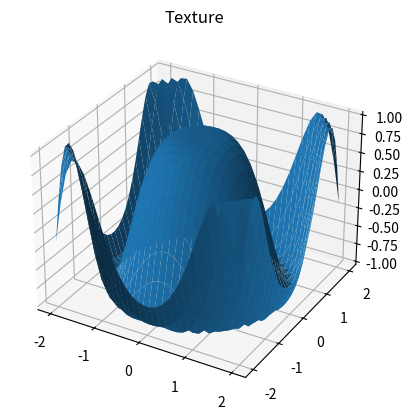

Source code (Python):
import numpy as np
import matplotlib.pyplot as plt
from mpl_toolkits import mplot3d

x = np.array([1, 3, 4, 5])
A = np.array([[1, 3], [4, 5]])


Z = np.zeros(5)  # [0. 0. 0. 0. 0.]

np.shape(Z)  # (5,)

Z2 = np.zeros((4, 5))

""" 
[[0. 0. 0. 0. 0.]
 [0. 0. 0. 0. 0.]
 [0. 0. 0. 0. 0.]
 [0. 0. 0. 0. 0.]] 
 
"""
np.shape(Z2)  # (4,5)

# Cutting Matrics (indexing)
A = np.array([[1, 2, 3], [4, 5, 6]])

A[0, 0]  # 1
A[0, 1]  # 2

A[:, 0]  # first column, ":"reads all rows
A[0, :]  # first row, ":" reads all columns


x, y = np.meshgrid(np.linspace(-2, 2, 30), np.linspace(-2, 2, 30))
z = np.cos(x**2 + y**2)

fig = plt.figure()
ax = plt.axes(projection="3d")
ax.plot_surface(x, y, z)
ax.set_title("Texture")
